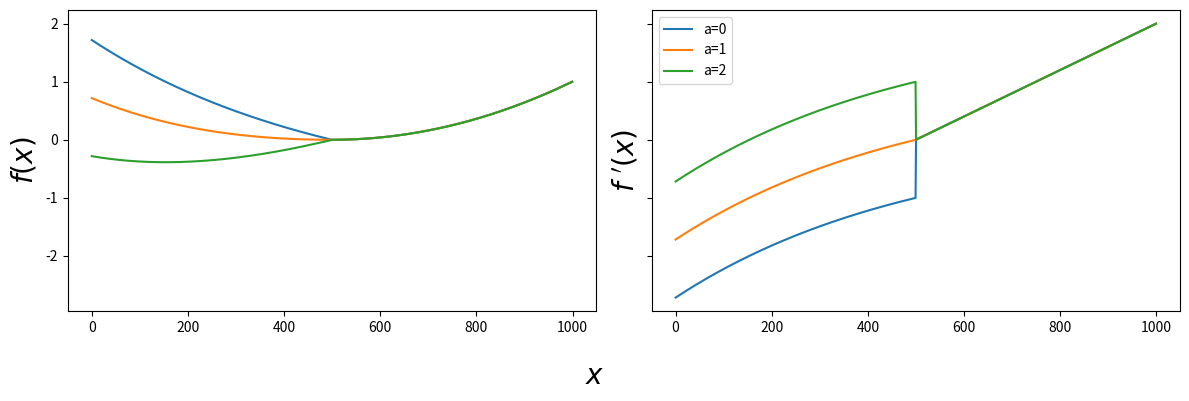
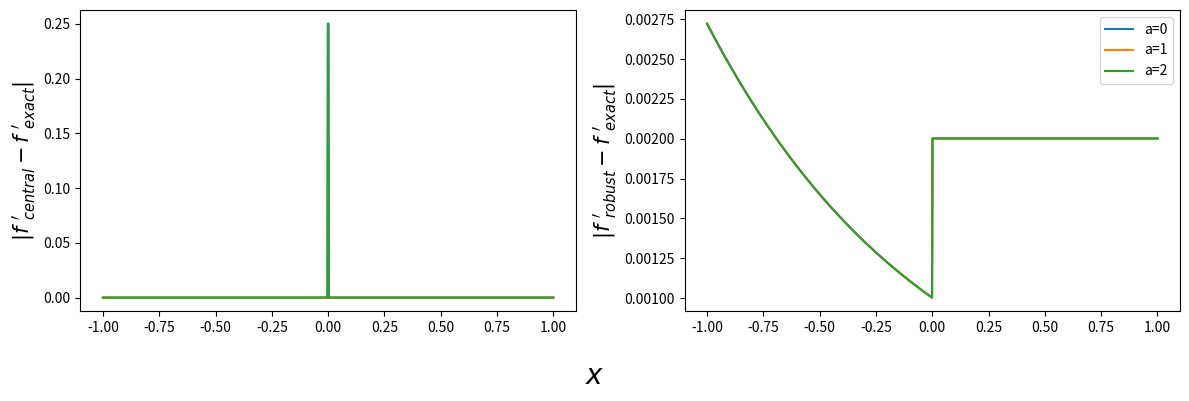

Write Python code to recreate these figures, in order.
"""Problem 2.1."""
from __future__ import annotations

import matplotlib.pyplot as plt
import numpy as np
from numpy.typing import NDArray


def piecewise(x: NDArray[np.float64], a: float) -> NDArray[np.float64]:
    """Return values of piecewise function f on grid x."""
    cond_list: list[NDArray[np.bool_]] = [x < 0, x > 0]
    c1, c2 = cond_list
    func_list: list[NDArray[np.float64]] = [
        np.exp(-x[c1]) + a * x[c1] - 1,
        x[c2] ** 2,
    ]
    return np.piecewise(x, cond_list, func_list)


def piecewise_deriv(x: NDArray[np.float64], a: float) -> NDArray[np.float64]:
    """Return values of derivative of f on grid x."""
    cond_list: list[NDArray[np.bool_]] = [x < 0, x > 0]
    c1, c2 = cond_list
    func_list: list[NDArray[np.float64]] = [-np.exp(-x[c1]) + a, 2 * x[c2]]
    return np.piecewise(x, cond_list, func_list)


def central_deriv(
    x: NDArray[np.float64],
    a: int,
    dx: float,
) -> NDArray[np.float64]:
    """Central derivative of f."""
    return (piecewise(x + dx, a) - piecewise(x - dx, a)) / (2 * dx)


def piecewise_deriv_robust(x: NDArray[np.float64], a: float, dx: float):
    """Numerical derivative of f that is robust around x=0.

    Ensures that point from x<0 are never used together with points x>0.
    """
    cond_list: list[NDArray[np.bool_]] = [x < 0, x > 0]
    c1, c2 = cond_list
    forward: NDArray[np.float64] = (
        piecewise(x + dx, a) - piecewise(x, a)
        )[c2] / dx
    backward: NDArray[np.float64] = (
        piecewise(x, a) - piecewise(x - dx, a)
        )[c1] / dx
    func_list: NDArray[np.float64] = [backward, forward]
    return np.piecewise(x, cond_list, func_list)


N = 1000
a_vals: NDArray[np.int64] = np.array([0, 1, 2])
x: NDArray[np.float64] = np.linspace(-1, 1, N)
dx: float = x[1] - x[0]

fig, (ax1, ax2) = plt.subplots(
    1,
    2,
    sharex=True,
    sharey=True,
    figsize=(12, 4),
)
for a in a_vals:
    ax1.plot(piecewise(x, a), label=f"a={a}")
    ax2.plot(piecewise_deriv(x, a), label=f"a={a}")
fig.supxlabel(r"$x$", fontsize=20)
ax1.set_ylabel(r"$f(x)$", fontsize=20)
ax2.set_ylabel(r"$f \ ^{\prime}(x)$", fontsize=20)
plt.legend()
plt.tight_layout()
plt.show()

fig, (ax1, ax2) = plt.subplots(
    1,
    2,
    sharex=True,
    figsize=(12, 4),
)

for a in a_vals:
    ax1.plot(
        x,
        np.abs(
            central_deriv(x, a, dx) - piecewise_deriv(x, a),
        ),
        label=f"a={a}",
    )

    ax2.plot(
        x,
        np.abs(
            piecewise_deriv_robust(x, a, dx) - piecewise_deriv(x, a),
        ),
        label=f"a={a}",
    )

fig.supxlabel(r"$x$", fontsize=20)
ax1.set_ylabel(
    r"$|f \ ^{\prime}_{central}-f \ ^{\prime}_{exact}|$",
    fontsize=15,
)
ax2.set_ylabel(
    r"$|f \ ^{\prime}_{robust}-f \ ^{\prime}_{exact}|$",
    fontsize=15,
)
plt.legend()
plt.tight_layout()
plt.show()
